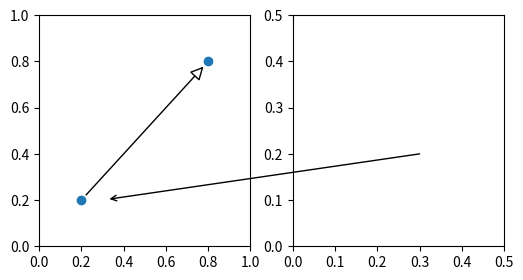

Source code (Python):
from matplotlib.patches import ConnectionPatch
import matplotlib.pyplot as plt

fig, (ax1, ax2) = plt.subplots(1, 2, figsize = (6, 3))

xyA = (0.2, 0.2)
xyB = (0.8, 0.8)
coordsA = "data"
coordsB = "data"
con = ConnectionPatch(xyA, xyB, coordsA, coordsB,
                      arrowstyle = "-|>", shrinkA = 5, shrinkB = 5,
                      mutation_scale = 20, fc = "w")
ax1.plot([xyA[0], xyB[0]], [xyA[1], xyB[1]], "o")
ax1.add_artist(con)

xy = (0.3, 0.2)
coordsA = "data"
coordsB = "data"
con = ConnectionPatch(xyA = xy, xyB = xy, coordsA = coordsA, coordsB = coordsB,
                      axesA = ax2, axesB = ax1,
                      arrowstyle = "->", shrinkB = 5)
ax2.add_artist(con)

ax1.set_xlim(0, 1)
ax1.set_ylim(0, 1)
ax2.set_xlim(0, .5)
ax2.set_ylim(0, .5)

plt.savefig("Connect Simple.png")
plt.show()

# source : https://matplotlib.org/devdocs/gallery/userdemo/connect_simple01.html#sphx-glr-gallery-userdemo-connect-simple01-py